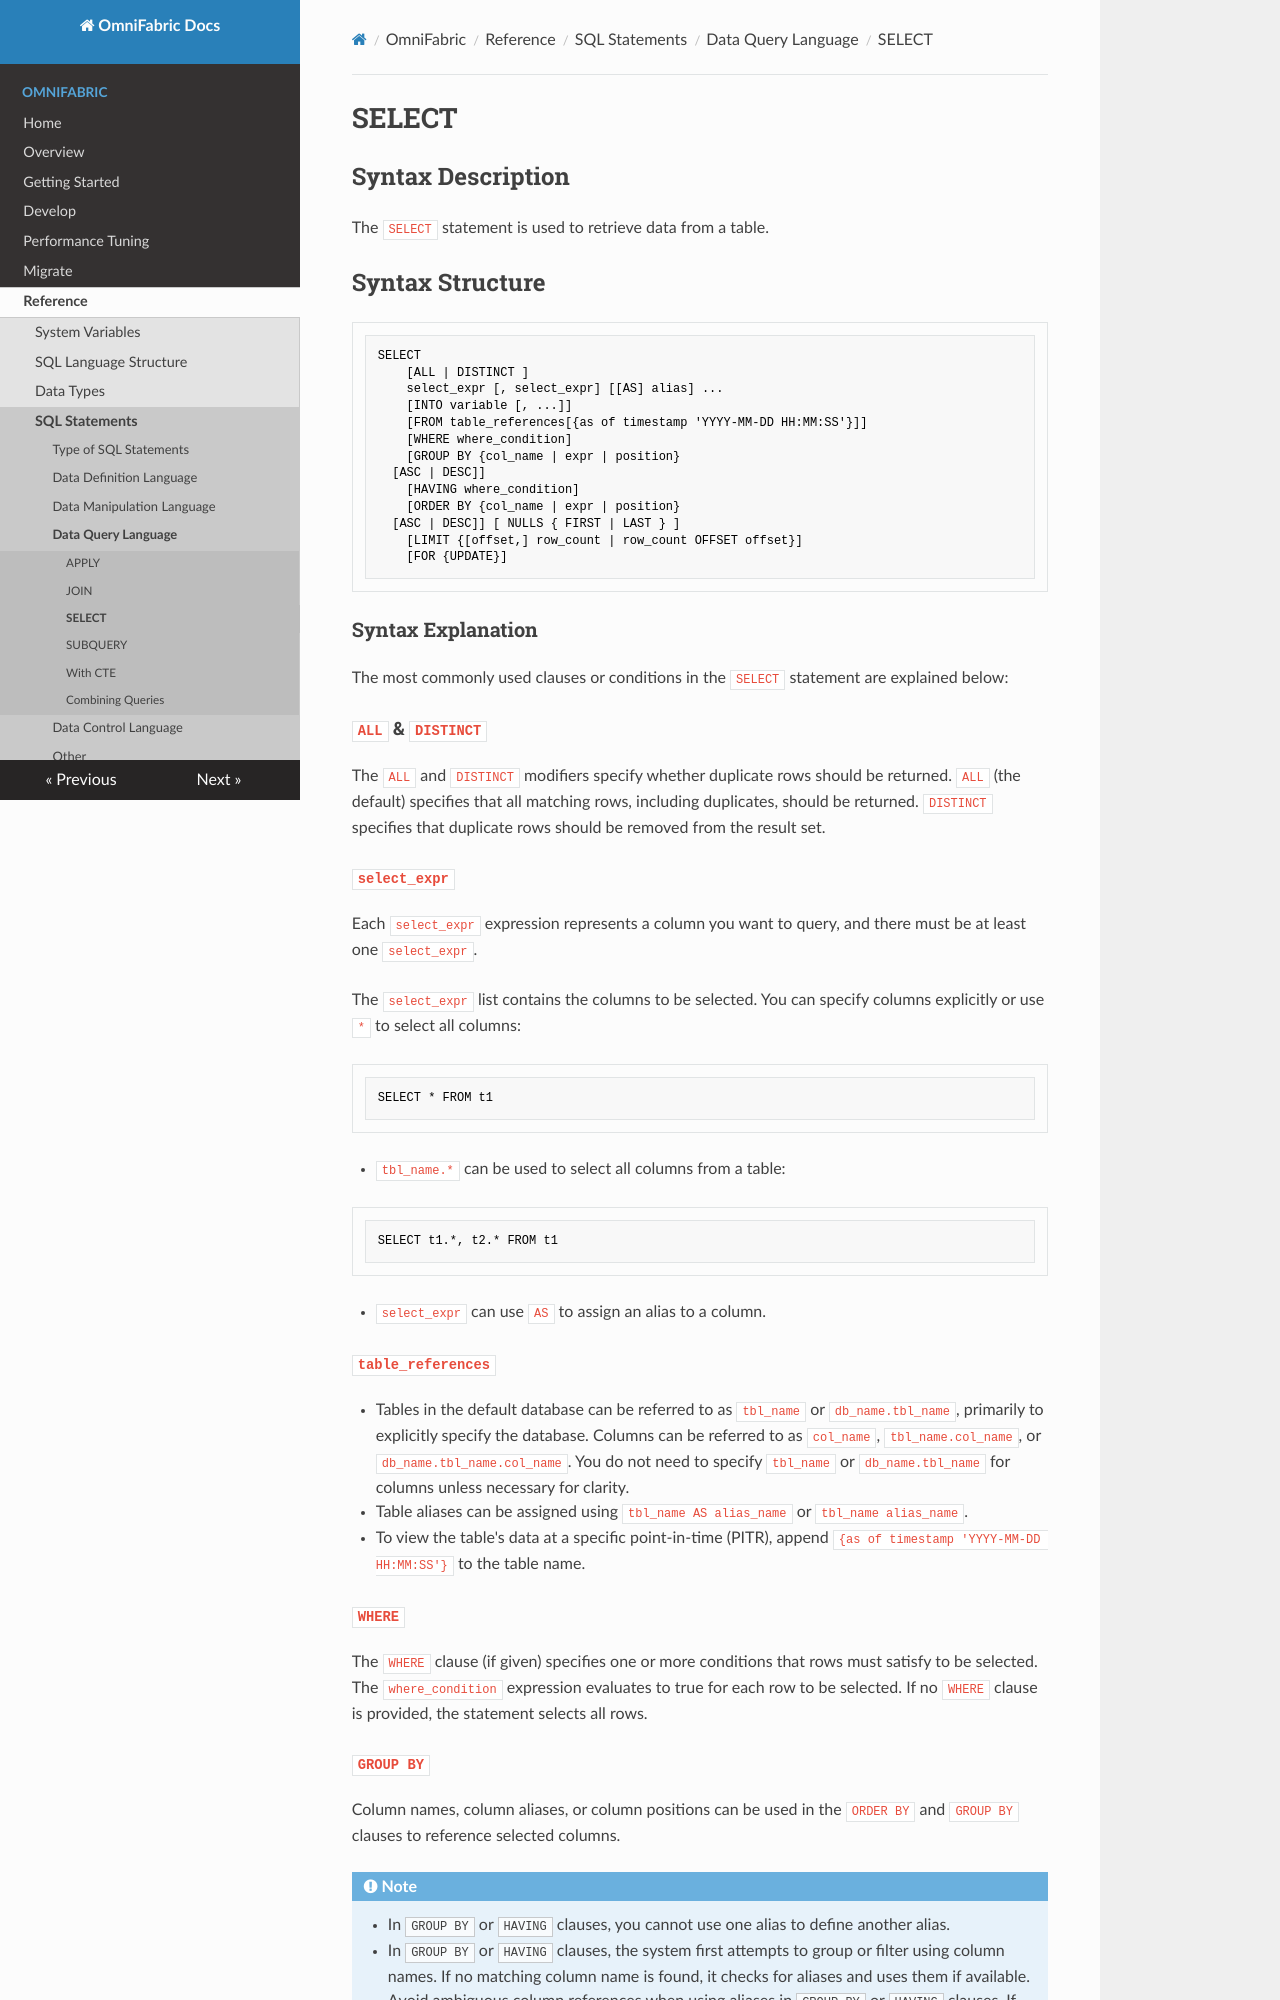

repository: cloudsigma/omnifabric-docs · page: OmniFabric/Reference/SQL-Reference/Data-Query-Language/select/index.html · generator: mkdocs

# **SELECT**

## **Syntax Description**

The `SELECT` statement is used to retrieve data from a table.

## **Syntax Structure**

```sql
SELECT
    [ALL | DISTINCT ]
    select_expr [, select_expr] [[AS] alias] ...
    [INTO variable [, ...]]
    [FROM table_references[{as of timestamp 'YYYY-MM-DD HH:MM:SS'}]]
    [WHERE where_condition]
    [GROUP BY {col_name | expr | position}
  [ASC | DESC]]
    [HAVING where_condition]
    [ORDER BY {col_name | expr | position}
  [ASC | DESC]] [ NULLS { FIRST | LAST } ]
    [LIMIT {[offset,] row_count | row_count OFFSET offset}]
    [FOR {UPDATE}]
```

### Syntax Explanation

The most commonly used clauses or conditions in the `SELECT` statement are explained below:

#### `ALL` & `DISTINCT`

The `ALL` and `DISTINCT` modifiers specify whether duplicate rows should be returned. `ALL` (the default) specifies that all matching rows, including duplicates, should be returned. `DISTINCT` specifies that duplicate rows should be removed from the result set.

#### `select_expr`

Each `select_expr` expression represents a column you want to query, and there must be at least one `select_expr`.

The `select_expr` list contains the columns to be selected. You can specify columns explicitly or use `*` to select all columns:

```sql
SELECT * FROM t1
```

- `tbl_name.*` can be used to select all columns from a table:

```sql
SELECT t1.*, t2.* FROM t1
```

- `select_expr` can use `AS` to assign an alias to a column.

#### `table_references`

- Tables in the default database can be referred to as `tbl_name` or `db_name.tbl_name`, primarily to explicitly specify the database. Columns can be referred to as `col_name`, `tbl_name.col_name`, or `db_name.tbl_name.col_name`. You do not need to specify `tbl_name` or `db_name.tbl_name` for columns unless necessary for clarity.

- Table aliases can be assigned using `tbl_name AS alias_name` or `tbl_name alias_name`.

- To view the table's data at a specific point-in-time (PITR), append `{as of timestamp 'YYYY-MM-DD HH:MM:SS'}` to the table name.

#### `WHERE`

The `WHERE` clause (if given) specifies one or more conditions that rows must satisfy to be selected. The `where_condition` expression evaluates to true for each row to be selected. If no `WHERE` clause is provided, the statement selects all rows.
